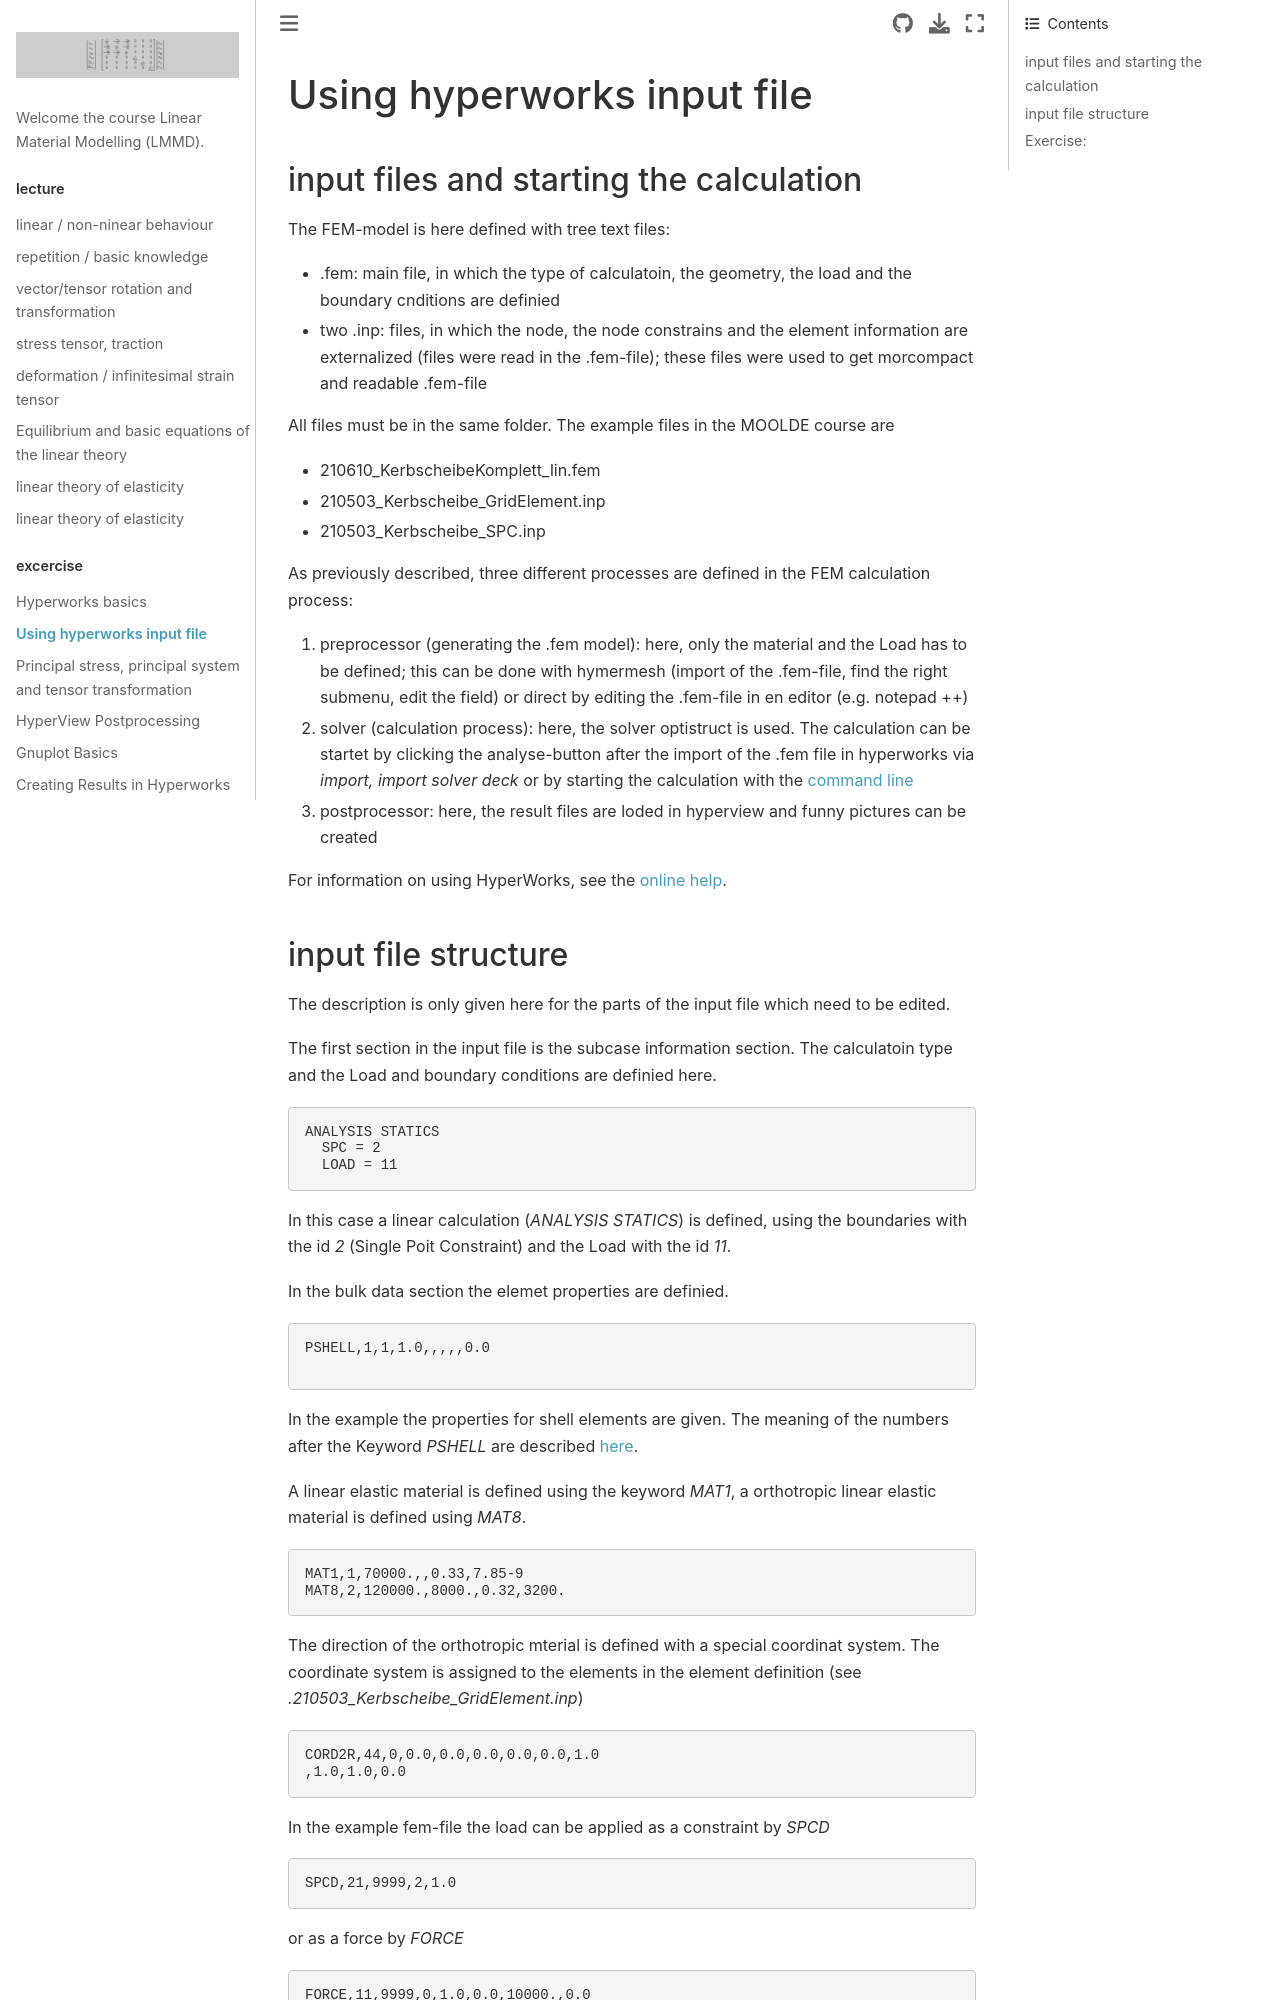

repository: ulwuttke/LMMD · page: E2_hyper/E2_hyper.html · generator: jekyll

# Using hyperworks input file

## input files and starting the calculation 

The FEM-model is here defined with tree text files:  
- .fem: main file, in which the type of calculatoin, the geometry, the load and the boundary cnditions are definied
- two .inp: files, in which the node, the node constrains and the element information are externalized (files were read in the .fem-file); these files were used to get  morcompact and readable .fem-file  

All files must be in the same folder. The example files in the MOOLDE course are  
- 210610_KerbscheibeKomplett_lin.fem
- 210503_Kerbscheibe_GridElement.inp
- 210503_Kerbscheibe_SPC.inp

As previously described, three different processes are defined in the FEM calculation process:
1. preprocessor (generating the .fem model): here, only the material and the Load has to be defined; this can be done with hymermesh (import of the .fem-file, find the right submenu, edit the field) or direct by editing the .fem-file in en editor (e.g. notepad ++)
2. solver (calculation process): here, the solver optistruct is used. The calculation can be startet by clicking the analyse-button after the import of the .fem file in hyperworks via *import, import solver deck* or by starting the calculation with the [command line](https://help.altair.com/hwsolvers/os/topics/solvers/os/run_optistruct_intro_r.htm)
3. postprocessor: here, the result files are loded in hyperview and funny pictures can be created

For information on using HyperWorks, see the [online help](https://help.altair.com/hwsolvers/altair_help/index.htm).
